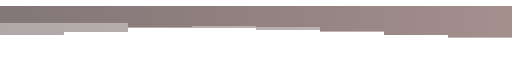
t = 0.00 s
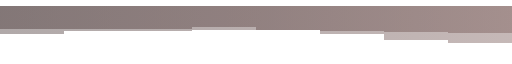
t = 0.67 s
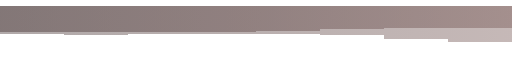
t = 1.33 s
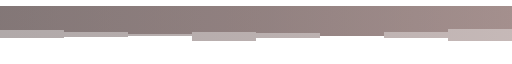
t = 2.00 s
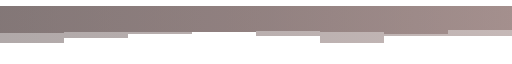
t = 2.67 s
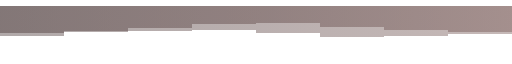
t = 3.33 s

The animated SVG that drew these frames (rendered in a browser with its animation timeline set to each time). Animation: 2 SMIL elements (animate=2); one cycle of 4.00 s, repeats indefinitely.

<svg xmlns="http://www.w3.org/2000/svg" viewBox="0 0 1200 120" width="1200" height="120" shape-rendering="crispEdges" role="img" aria-label="Animated 8-bit profile header wave">
  <defs>
    <linearGradient id="brown" x1="0%" y1="0%" x2="100%" y2="0%">
      <stop offset="0%" stop-color="#443232"/><stop offset="50%" stop-color="#5A4140"/><stop offset="100%" stop-color="#765754"/>
    </linearGradient>
  </defs>
  <path fill="url(#brown)" opacity=".42" d="M0 0L0 40H150V40H300V48H450V50H600V55H750V60H900V68H1050V75H1200V0Z">
    <animate attributeName="d" dur="4s" repeatCount="indefinite" calcMode="linear" keyTimes="0;.333;.667;1" values="M0 0L0 40H150V40H300V48H450V50H600V55H750V60H900V68H1050V75H1200V0Z;M0 0L0 65H150V68H300V65H450V60H600V57H750V54H900V51H1050V50H1200V0Z;M0 0L0 85H150V75H300V65H450V60H600V70H750V85H900V70H1050V55H1200V0Z;M0 0L0 40H150V40H300V48H450V50H600V55H750V60H900V68H1050V75H1200V0Z"/>
  </path>
  <path fill="url(#brown)" opacity=".42" d="M0 0L0 55H150V60H300V70H450V80H600V75H750V70H900V75H1050V80H1200V0Z">
    <animate attributeName="d" dur="4s" repeatCount="indefinite" calcMode="linear" keyTimes="0;.333;.667;1" begin="-2s" values="M0 0L0 55H150V60H300V70H450V80H600V75H750V70H900V75H1050V80H1200V0Z;M0 0L0 70H150V60H300V50H450V42H600V40H750V48H900V55H1050V60H1200V0Z;M0 0L0 65H150V58H300V52H450V48H600V55H750V65H900V78H1050V85H1200V0Z;M0 0L0 55H150V60H300V70H450V80H600V75H750V70H900V75H1050V80H1200V0Z"/>
  </path>
</svg>
